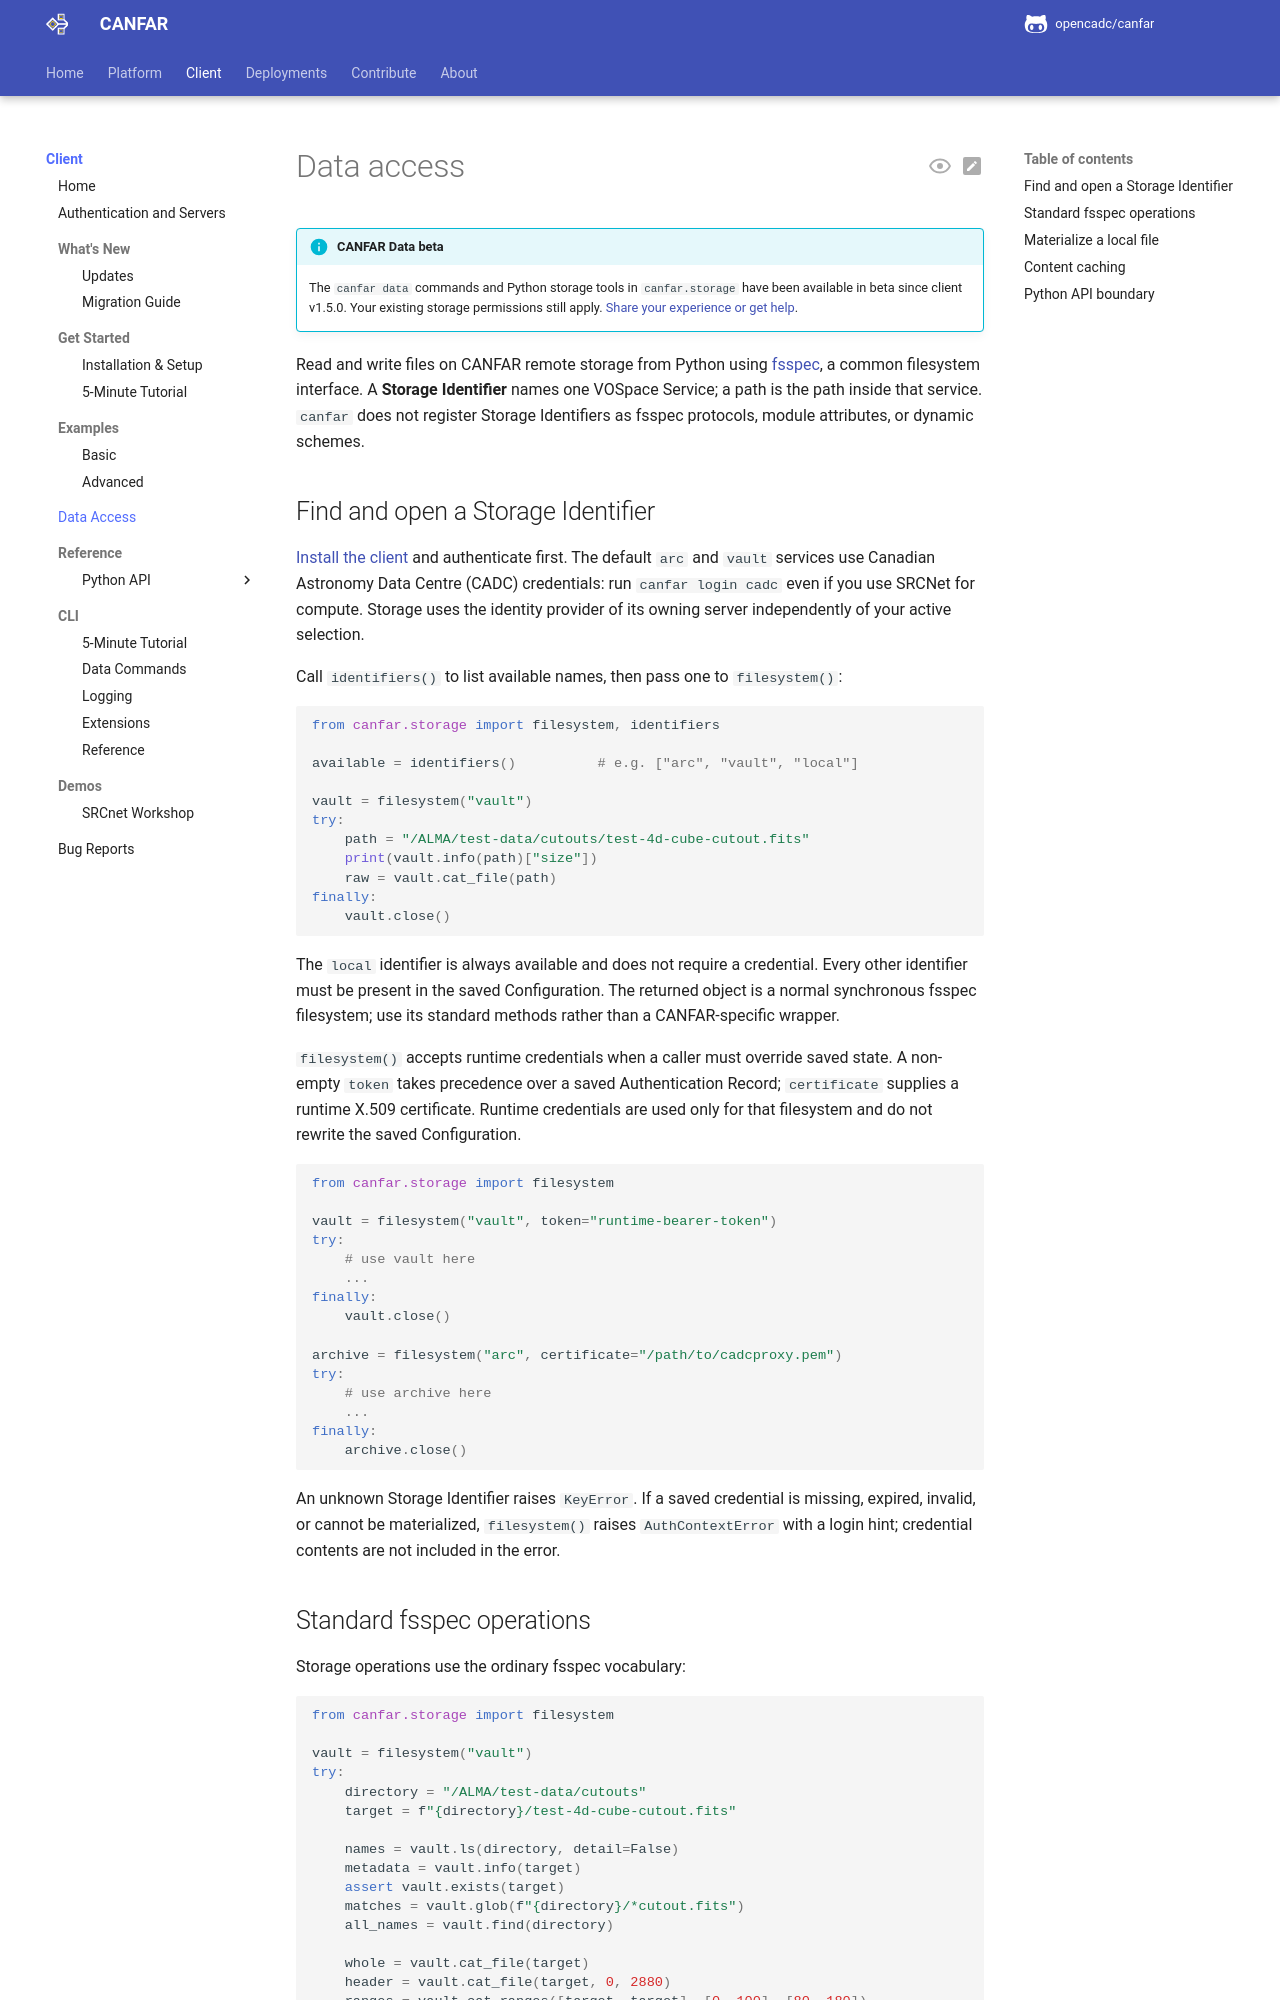

repository: opencadc/canfar · page: edge/client/data/index.html · generator: mkdocs

# Data access

!!! info "CANFAR Data beta"

    The `canfar data` commands and Python storage tools in `canfar.storage`
    have been available in beta since client v1.5.0. Your existing storage
    permissions still apply.
    [Share your experience or get help](../platform/community/guidelines.md#give-feedback-on-the-data-beta).

Read and write files on CANFAR remote storage from Python using
[fsspec](https://filesystem-spec.readthedocs.io/), a common filesystem interface. A
**Storage Identifier** names one VOSpace Service; a path is the path inside that
service. `canfar` does not register Storage Identifiers as fsspec protocols,
module attributes, or dynamic schemes.

<span id="open-a-vospace-service"></span>

## Find and open a Storage Identifier

[Install the client](get-started.md#install) and authenticate first. The default
`arc` and `vault` services use Canadian Astronomy Data Centre (CADC) credentials:
run `canfar login cadc` even if you use SRCNet for compute. Storage uses the
identity provider of its owning server independently of your active selection.

Call `identifiers()` to list available names, then pass one to `filesystem()`:

```python
from canfar.storage import filesystem, identifiers

available = identifiers()          # e.g. ["arc", "vault", "local"]

vault = filesystem("vault")
try:
    path = "/ALMA/test-data/cutouts/test-4d-cube-cutout.fits"
    print(vault.info(path)["size"])
    raw = vault.cat_file(path)
finally:
    vault.close()
```

The `local` identifier is always available and does not require a credential.
Every other identifier must be present in the saved Configuration. The returned
object is a normal synchronous fsspec filesystem; use its standard methods
rather than a CANFAR-specific wrapper.

`filesystem()` accepts runtime credentials when a caller must override saved
state. A non-empty `token` takes precedence over a saved Authentication Record;
`certificate` supplies a runtime X.509 certificate. Runtime credentials are
used only for that filesystem and do not rewrite the saved Configuration.

```python
from canfar.storage import filesystem

vault = filesystem("vault", token="runtime-bearer-token")
try:
    # use vault here
    ...
finally:
    vault.close()

archive = filesystem("arc", certificate="/path/to/cadcproxy.pem")
try:
    # use archive here
    ...
finally:
    archive.close()
```

An unknown Storage Identifier raises `KeyError`. If a saved credential is
missing, expired, invalid, or cannot be materialized, `filesystem()` raises
`AuthContextError` with a login hint; credential contents are not included in
the error.

<span id="filesystem-operations"></span>
